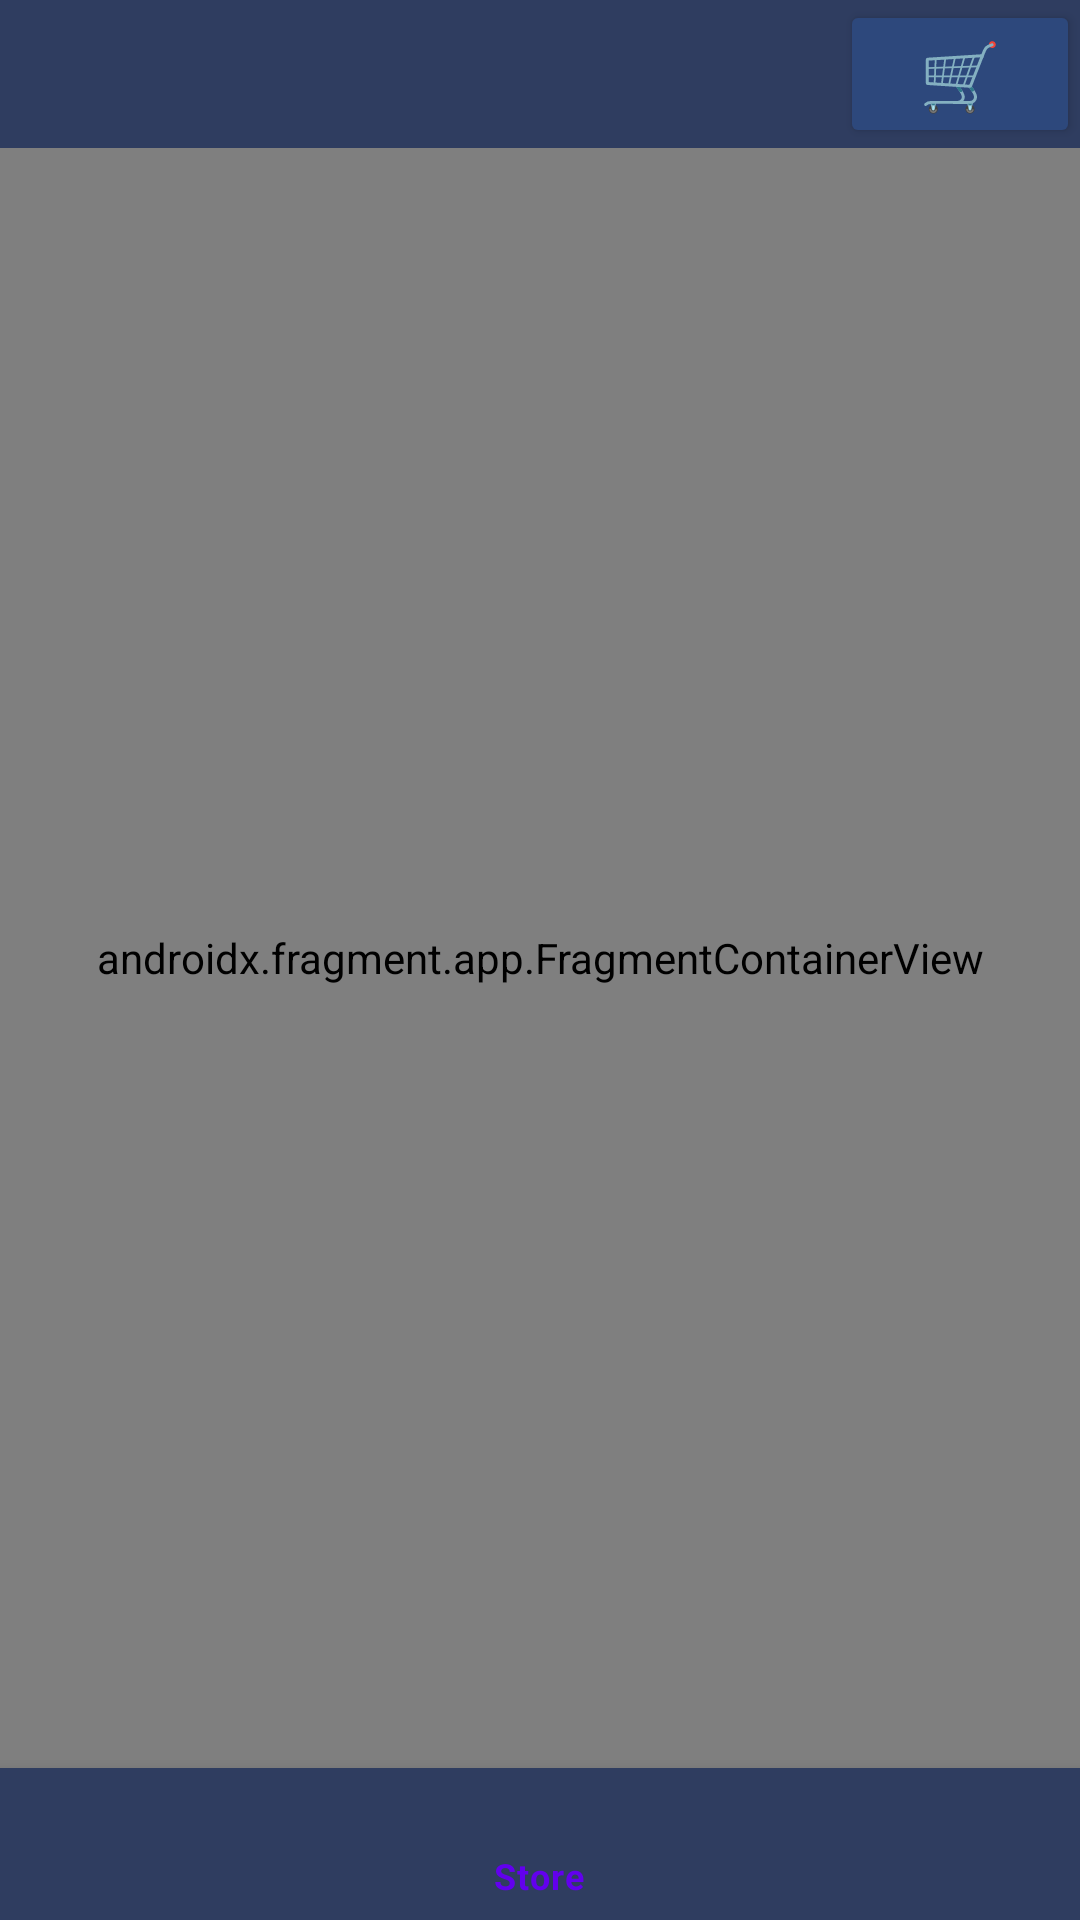

Produce the Android XML layout that renders to this screen, including the resource entries it uses.
<!-- AndroidManifest.xml: application theme Base.Theme.PRN392Project -->
<!-- res/layout/activity_main.xml -->
<?xml version="1.0" encoding="utf-8"?>
<LinearLayout xmlns:android="http://schemas.android.com/apk/res/android"
    xmlns:app="http://schemas.android.com/apk/res-auto"
    xmlns:tools="http://schemas.android.com/tools"
    android:id="@+id/main"
    android:layout_width="match_parent"
    android:layout_height="match_parent"
    android:orientation="vertical"
    tools:context=".MainActivity">

    <LinearLayout
        android:layout_width="match_parent"
        android:layout_height="wrap_content"
        android:background="#2F3D60"
        android:gravity="center_vertical"
        android:orientation="horizontal">

        <ImageView
            android:id="@+id/imgLogo"
            android:layout_width="120dp"
            android:layout_height="match_parent"
            app:srcCompat="@drawable/ic_launcher_background" />

        <TextView
            android:layout_width="0dp"
            android:layout_height="match_parent"
            android:layout_weight="1" />

        <Button
            android:id="@+id/btnCart"
            android:layout_width="80dp"
            android:layout_height="wrap_content"
            android:backgroundTint="#2D487C"
            android:singleLine="true"
            android:text=" 🛒 "
            android:textColor="#BFA1A1"
            android:textSize="22sp" />
    </LinearLayout>









    <androidx.fragment.app.FragmentContainerView
        android:id="@+id/navHostFragment"
        android:name="androidx.navigation.fragment.NavHostFragment"
        android:layout_width="match_parent"
        android:layout_height="0dp"
        android:layout_weight="8"
        app:defaultNavHost="true"
        app:navGraph="@navigation/my_nav" />

    <com.google.android.material.bottomnavigation.BottomNavigationView
        android:id="@+id/bottomNavView"
        android:layout_width="match_parent"
        android:layout_height="0dp"
        android:layout_weight=".75"
        android:background="#2F3D60"
        app:menu="@menu/bot_nav_menu" />
</LinearLayout>
<!-- resources referenced by this layout -->
<resources>
  <style name="Base.Theme.PRN392Project" parent="Theme.MaterialComponents.DayNight.NoActionBar">
          
          <item name="colorPrimary">@color/purple_500</item>
          <item name="colorPrimaryVariant">@color/purple_700</item>
          <item name="colorOnPrimary">@color/white</item>
          
          <item name="colorSecondary">@color/teal_200</item>
          <item name="colorSecondaryVariant">@color/teal_700</item>
          <item name="colorOnSecondary">@color/black</item>
          
          <item name="android:statusBarColor">?attr/colorPrimaryVariant</item>
          
      </style>
  <!-- not gathered from this repository: default colours our renderer supplied (Android Studio template values) -->
  <color name="purple_500">#FF6200EE</color>
  <color name="purple_700">#FF3700B3</color>
  <color name="teal_200">#FF03DAC5</color>
  <color name="teal_700">#FF018786</color>
  <color name="black">#FF000000</color>
  <color name="white">#FFFFFFFF</color>
</resources>
